Run: headless pygame with SDL's dummy video driver; simulated clock (each Clock.tick advances the game by its frame time, no real sleeping); random seed 0; keys injected as events and as key.get_pressed() state; no mouse input.
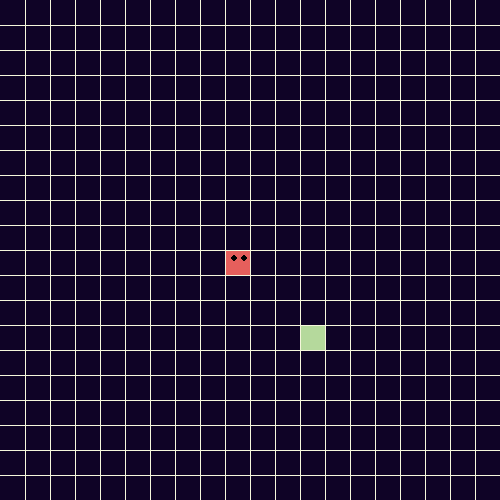
Frame 1 of 4 · flips 1–60 · no input
Frame 2 of 4 · flips 61–180 · tapped SPACE, RETURN · held RIGHT (→), D · screen unchanged from frame 1, image omitted
Frame 3 of 4 · flips 181–300 · held DOWN (↓), S · screen unchanged from frame 2, image omitted
Frame 4 of 4 · flips 301–420 · held LEFT (←), A, UP (↑), W · screen unchanged from frame 3, image omitted

The pygame program that drew these frames:

import math
import random
import pygame

class Cube(object):
    '''
        Cube is the building block of the Snake
    '''
    rows = 20
    w = 500
    def __init__(self, start, dirnx = 1, dirny = 0, color = (230, 95, 92)):
        self.pos = start
        self.dirnx = 1 ##will start moving right when we run the program
        self.dirny = 0
        self.color = color
        
    def move(self, dirnx, dirny):
        self.dirnx = dirnx
        self.dirny = dirny
        self.pos = (self.pos[0] + self.dirnx, self.pos[1] + self.dirny)
    
    def draw(self, surface, eyes = False):
        dis = self.w // self.rows
        i = self.pos[0]
        j = self.pos[1]
        
        #pygame.draw.rect(surface, self.color, (i * dis + 1, j * dis + 1, dis - 2, dis - 2)) #so you can 
        pygame.draw.rect(surface, self.color, (i * dis + 1, j * dis + 1, dis, dis)) #so you can 

        #print(f"dis={dis}, w={self.w}, rows={self.rows}")
        #print(self.color, (i * dis + 1, j * dis + 1, dis - 2, dis - 2))
        #see the white lines of the grid (the Snake won't block them)
        if eyes:
            center = dis//2 #middle of Cube
            radius = 3
            circleMiddle = (i * dis + center - radius, j * dis + 8) #x is 8 pixels up everytime
            circleMiddle2 = (i * dis + dis - radius * 2, j * dis + 8)
            pygame.draw.circle(surface, (0, 0, 0), circleMiddle, radius)
            pygame.draw.circle(surface, (0, 0, 0), circleMiddle2, radius)


class Snake(object):
    '''
        Snake object is essentially composed of
        - body: an increasingly larger list of cubes
        - turns: next turns to take
    '''
    body = []
    turns = {}
    def __init__(self, color, pos):
        self.color = color
        self.head = Cube(pos) #Cube at given position
        self.body.append(self.head) 
        self.dirnx = 0 #x direction for moving Snake 
        self.dirny = 1 #y dir
        
    def move(self):
        #event = pygame.event.wait()

        for event in pygame.event.get():
            if event.type == pygame.QUIT:
                pygame.quit()
            
            elif event.type == pygame.KEYDOWN:

                keys = pygame.key.get_pressed() #gets all key values, if they're pressed or not
                
                #for key in keys:
                if keys[pygame.K_LEFT]:
                    self.dirnx = -1
                    self.dirny = 0
                    self.turns[self.head.pos[:]] = [self.dirnx, self.dirny]
                    #key: current position of the Snake's head (equals what direction we turned)

                elif keys[pygame.K_RIGHT]:
                    self.dirnx = 1
                    self.dirny = 0
                    self.turns[self.head.pos[:]] = [self.dirnx, self.dirny]

                elif keys[pygame.K_UP]:
                    self.dirnx = 0
                    self.dirny = -1
                    self.turns[self.head.pos[:]] = [self.dirnx, self.dirny]

                elif keys[pygame.K_DOWN]:
                    self.dirnx = 0
                    self.dirny = 1
                    self.turns[self.head.pos[:]] = [self.dirnx, self.dirny]

        # -- Get the elements of body--currently head only    
        for i, c in enumerate(self.body): #get index and Cube object in self.body
            p = c.pos[:]
            print(f"Got p={p}")
            if p in self.turns:
                turn = self.turns[p]
                print(f"Found turn={turn}")
                c.move(turn[0], turn[1]) #which way to move
                if i == len(self.body) - 1: #if we're on last Cube
                    self.turns.pop(p) #remove that turn
                    
            else:
                ## checking whether or not we've reached the edge of the screen
                if c.dirnx == -1 and c.pos[0] <= 0: c.pos = (c.rows - 1, c.pos[1]) #if moving left & at edge, then change position to right side by changing x value by 1
                elif c.dirnx == 1 and c.pos [0] >= c.rows-1: c.pos = (0, c.pos[1])
                elif c.dirny == 1 and c.pos [1] >= c.rows-1: c.pos = (c.pos[0], 0)
                elif c.dirny == -1 and c.pos[1] <= 0: c.pos = (c.pos[0], c.rows - 1)
                else: 
                    c.move(c.dirnx, c.dirny) #not at edge, just move normally in the specified direction
            
    def reset(self, pos):
        self.head = Cube(pos)
        self.body = []
        self.body.append(self.head) 
        self.turns = {}
        self.dirnx = 0
        self.dirny = 1
        
    def addCube(self):
        tail = self.body[-1]  # last cube
        dx, dy = tail.dirnx, tail.dirny

        if dx == 1 and dy == 0: # direction is to the right
            self.body.append (Cube((tail.pos[0] - 1, tail.pos[1]))) 
        elif dx==-1 and dy == 0:
            self.body.append (Cube((tail. pos[0] + 1, tail.pos[1]))) 
        elif dx == 0 and dy == 1:
            self.body.append (Cube((tail.pos[0], tail.pos[1]-1))) 
        elif dx == 0 and dy == -1:
            self.body.append (Cube((tail.pos[0], tail.pos[1]+1)))

        self.body[-1].dirnx = dx
        self.body[-1].dirny = dy
    
    def draw(self, surface):
        for i, c in enumerate(self.body):
            if i == 0:
                c.draw(surface, True) #draw eyes
            else:
                c.draw(surface)

def drawGrid(w, rows, surface):
    sizeBtwn = w // rows
    
    x = 0
    y = 0
    for l in range(rows):
        x += sizeBtwn
        y += sizeBtwn
        #draws 2 lines during every loop of this for loop
        #                             position:     start.   end.  
        pygame.draw.line(surface, (245, 247, 220), (x, 0), (x, w))
        pygame.draw.line(surface, (245, 247, 220), (0, y), (w, y))


def redrawWindow(surface):
    global rows, width, s, snack
    surface.fill((15, 3, 38))
    s.draw(surface)
    snack.draw(surface)
    drawGrid(width, rows, surface)
    pygame.display.update()
    

def randomSnack(rows, item):
    positions = item.body #new list, equal to a Snake object

    while True:
        x = random.randrange(rows)
        y = random.randrange(rows)
        if len(list(filter(lambda z:z.pos == (x, y), positions))) > 0: #list of a filtered list,
        #see if any of the positions are the same as the current position of the Snake
            continue
        else:
            break
    return (x, y)


def main():
    global width, rows, s, snack
    width = 500
    height = 500
    rows = 20 ##must be evenly divisible by 500
    win = pygame.display.set_mode((width, height))
    s = Snake((230, 95, 92), (10, 10)) ##starts with color red, position (10, 10)
    snack = Cube(randomSnack(rows, s), color = (181, 217, 156))
    flag = True 
              
    clock = pygame.time.Clock()
    
    redrawWindow(win)

              
    while flag:
        pygame.time.delay(100) ##delays 50 milliseconds everytime to program isn't too fast  
        clock.tick(10) ##game doesn't run over 10 frames per second, not too fast
        s.move()
        if s.body[0].pos == snack.pos:
            s.addCube()
            snack = Cube(randomSnack(rows, s), color = (181, 217, 156))
        
        for x in range(len(s.body)):
            if s.body[x].pos in list(map(lambda z:z.pos, s.body[x + 1:])):
                print('Score: ', len(s.body))
                s.reset((10, 10))
                break

        redrawWindow(win)


    pass


main()
